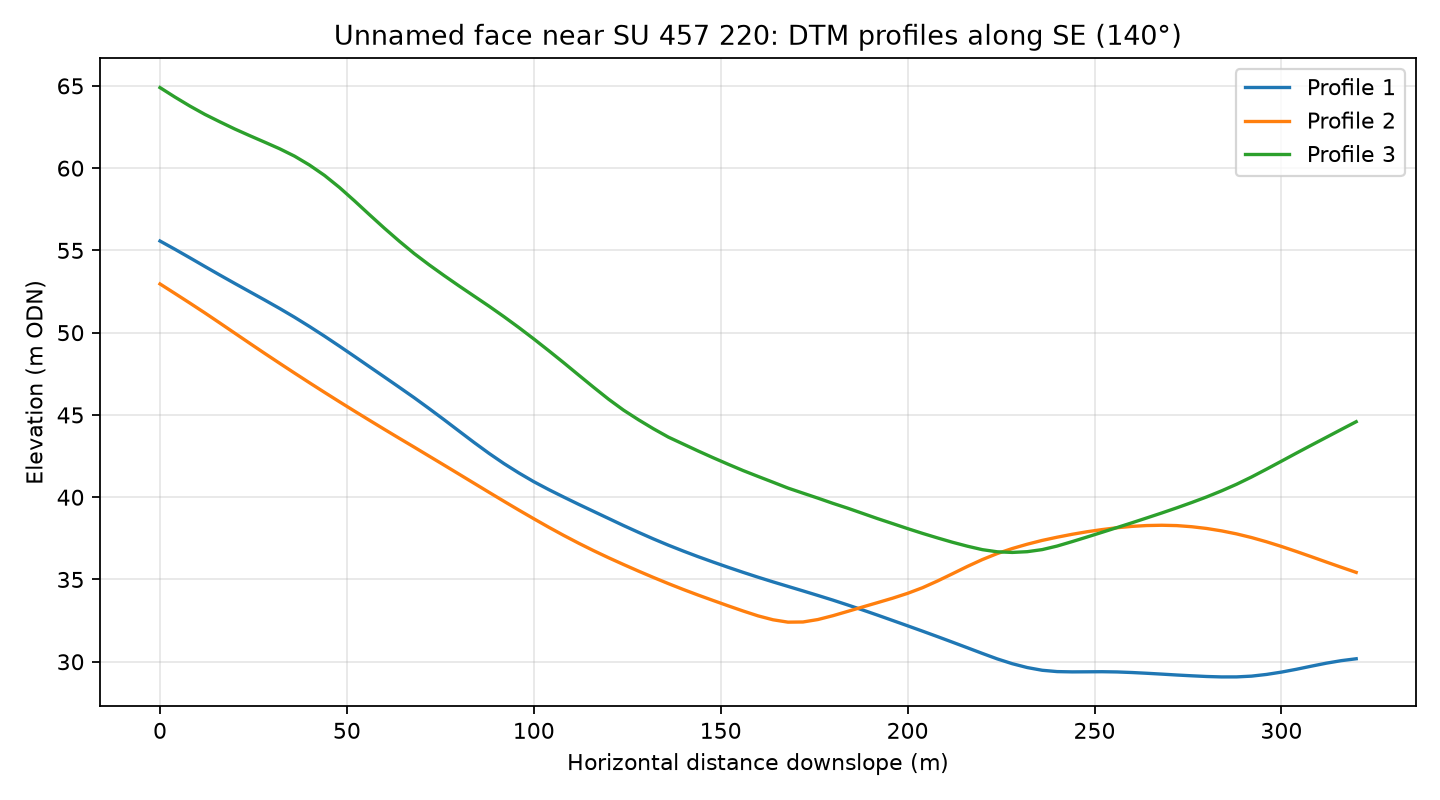

The file beside this chart, header and first rows:
profile, distance_m, elevation_m
1, 0.0, 55.57
1, 4.0, 55.07
1, 8.0, 54.55
1, 12.0, 54.02
1, 16.0, 53.5
1, 20.0, 52.99
1, 24.0, 52.49
1, 28.0, 51.99
1, 32.0, 51.47
1, 36.0, 50.94
1, 40.0, 50.37
1, 44.0, 49.79
1, 48.0, 49.18
1, 52.0, 48.56
1, 56.0, 47.94
1, 60.0, 47.31
1, 64.0, 46.68
1, 68.0, 46.05
1, 72.0, 45.39
1, 76.0, 44.71
1, 80.0, 44.02
1, 84.0, 43.33
1, 88.0, 42.67
1, 92.0, 42.05
1, 96.0, 41.47
1, 100.0, 40.94
1, 104.0, 40.46
1, 108.0, 40.01
1, 112.0, 39.57
1, 116.0, 39.14
1, 120.0, 38.71
1, 124.0, 38.28
1, 128.0, 37.87
1, 132.0, 37.47
1, 136.0, 37.09
1, 140.0, 36.73
1, 144.0, 36.38
1, 148.0, 36.06
1, 152.0, 35.74
1, 156.0, 35.43
1, 160.0, 35.14
1, 164.0, 34.85
1, 168.0, 34.58
1, 172.0, 34.31
1, 176.0, 34.03
1, 180.0, 33.75
1, 184.0, 33.45
1, 188.0, 33.15
1, 192.0, 32.83
1, 196.0, 32.51
1, 200.0, 32.19
1, 204.0, 31.86
1, 208.0, 31.53
1, 212.0, 31.19
1, 216.0, 30.85
1, 220.0, 30.51
1, 224.0, 30.17
1, 228.0, 29.88
1, 232.0, 29.65
1, 236.0, 29.48
... 183 more rows
